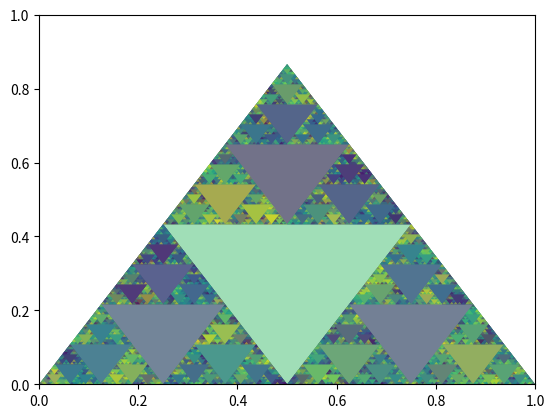

The matplotlib source for this figure:
__author__ = 'fhca'

from matplotlib.pyplot import subplots, show
from matplotlib.patches import Polygon
from matplotlib.collections import PatchCollection
import numpy as np


def paso_iterativo(triangulos):
    """Da el siguiente paso en la construcción del fractal. Recibe una lista de
    vértices de triángulos y produce la lista de los vértices de los triángulos
    resultantes."""
    lista = []
    for (a, b, c) in triangulos:  # Toma uno a uno los triángulos
        ab = (a + b) / 2  # a, b, c son vértices, o sea, arreglos de 2x2.
        bc = (b + c) / 2  # En estas 3 líneas construimos los puntos medios de cada
        ca = (c + a) / 2  # lado. En la sig. línea los juntamos en triángulos.
        lista.extend([[a, ab, ca], [b, bc, ab], [c, ca, bc]])
    return np.array(lista)


v = np.array([  # arreglo de triángulos, iniciando con el 1o
    [
        [0, 0],
        [1, 0],
        [.5, np.sqrt(3) / 2]
    ]
])

dibujos = [Polygon(v[0])]  # guardará los dibujos (inicia con el 1er triángulo)
# Los vértices son solo coordenadas, para que sea dibujable hay que usar Polygon
# En la lista "dibujos" guardamos todas las figuras dibujables.
for i in range(7):  # solo 7 iteraciones
    v1 = paso_iterativo(v)  # construye los vértices de los nuevos triángulos
    for pol in v1:
        dibujos.append(Polygon(pol))  # agrega cada triángulo (como polígono) a los dibujos
    v = v1  # actualiza el arreglo de triángulos para aplicarles un nuevo paso_iterativo

p = PatchCollection(dibujos, alpha=.5)  # construye la colección de dibujos
p.set_array(200 * np.random.rand(len(dibujos)))  # colores aleatorios
fig, ax = subplots()  # área para dibujar
ax.add_collection(p)  # añade la colección al área
show()  # muestra lo dibujado
